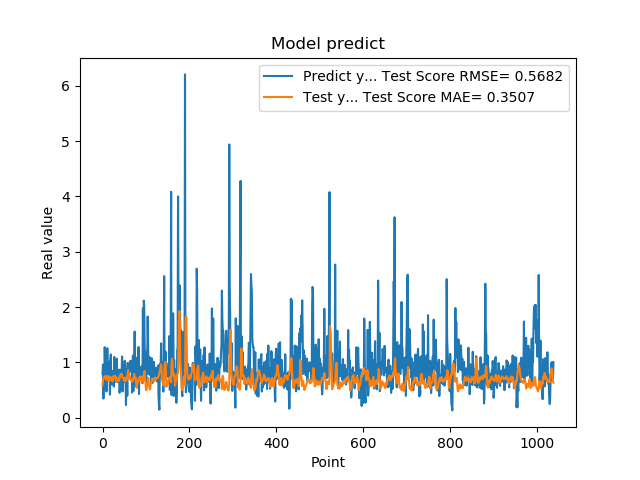

The table this chart was drawn from, first rows:
7.976629734039306641e-01, 5.856673285998155176e-01
9.608020186424257592e-01, 6.696853712033580264e-01
3.470349907875061035e-01, 7.266374268929187696e-01
9.546210169792177513e-01, 7.326321543165806860e-01
5.251880288124084473e-01, 7.313574036058061445e-01
1.275226235389709695e+00, 7.229815940698874899e-01
8.723750114440917969e-01, 7.342010674242694934e-01
7.321749925613403320e-01, 7.619410960120850396e-01
7.640249729156494141e-01, 6.924224897596177319e-01
4.752210080623626154e-01, 7.058469815950320081e-01
7.414129972457885742e-01, 6.802842382244744801e-01
1.258002042770385520e+00, 7.250859033286295441e-01
7.274609804153442383e-01, 7.449778821983464860e-01
7.892770171165466309e-01, 7.460388295192517116e-01
6.914690136909484863e-01, 7.557276840412421315e-01
7.093830108642578125e-01, 6.838200062004280433e-01
1.014547944068908691e+00, 6.698608123193907637e-01
4.182830154895783026e-01, 7.185134825661803060e-01
1.002280950546264648e+00, 7.287837604400987379e-01
1.143296003341674805e+00, 7.320834722265648908e-01
6.746559739112854004e-01, 6.895819805361451671e-01
6.009536385536193848e-01, 6.764569245116942575e-01
6.538079977035522461e-01, 7.255492550956844644e-01
7.814120054244995117e-01, 6.588248234752309695e-01
8.469259738922119141e-01, 6.865397513807621754e-01
6.482390165328979492e-01, 7.415730904527223499e-01
5.623700022697448730e-01, 7.590794874769694056e-01
1.099647998809814453e+00, 7.444158069072958073e-01
9.541710019111632191e-01, 7.275429899854842786e-01
6.694499850273132324e-01, 7.142174733409275555e-01
6.464660167694091797e-01, 7.564996388212601452e-01
8.223180174827575684e-01, 7.289578102055452868e-01
8.300920128822326660e-01, 6.489631472451752314e-01
1.067314028739929199e+00, 6.797619525090552450e-01
6.827279925346374512e-01, 7.230417069522073747e-01
6.464239954948425293e-01, 6.983726702195367508e-01
6.881093978881835938e-01, 6.728774054742682198e-01
6.500350236892700195e-01, 6.578001062360760987e-01
8.693690299987792969e-01, 6.644134197571319733e-01
4.518609941005706787e-01, 7.074118816976656676e-01
4.952389895915984552e-01, 7.582124497406815822e-01
6.850870251655578613e-01, 7.834188559786792183e-01
8.653740286827087402e-01, 7.734656284681367122e-01
7.400469779968261719e-01, 7.643545157077087371e-01
8.204330205917358398e-01, 7.966123152062971613e-01
1.108605027198791504e+00, 7.608786425183007296e-01
4.751499891281127930e-01, 7.211802607732670234e-01
9.457899928092955433e-01, 7.140095092781556518e-01
7.877500057220458984e-01, 7.191441833266842831e-01
9.367713332176208496e-01, 6.781778347331494095e-01
6.470239758491516113e-01, 6.651271404318659375e-01
1.029777050018310325e+00, 7.183898336911471727e-01
9.328820109367371716e-01, 6.706893163533312885e-01
7.528370022773742676e-01, 6.771807257863505791e-01
2.307340055704117099e-01, 6.609205635567055870e-01
8.772729635238647461e-01, 7.341299459492242052e-01
7.876309752464294434e-01, 6.951849613326991362e-01
3.992269933223724365e-01, 7.109796183796115443e-01
9.923512339591979980e-01, 8.048417916236754177e-01
7.200859785079956055e-01, 8.618516357381615922e-01
7.269890308380126953e-01, 7.242923860678927017e-01
... 979 more rows
